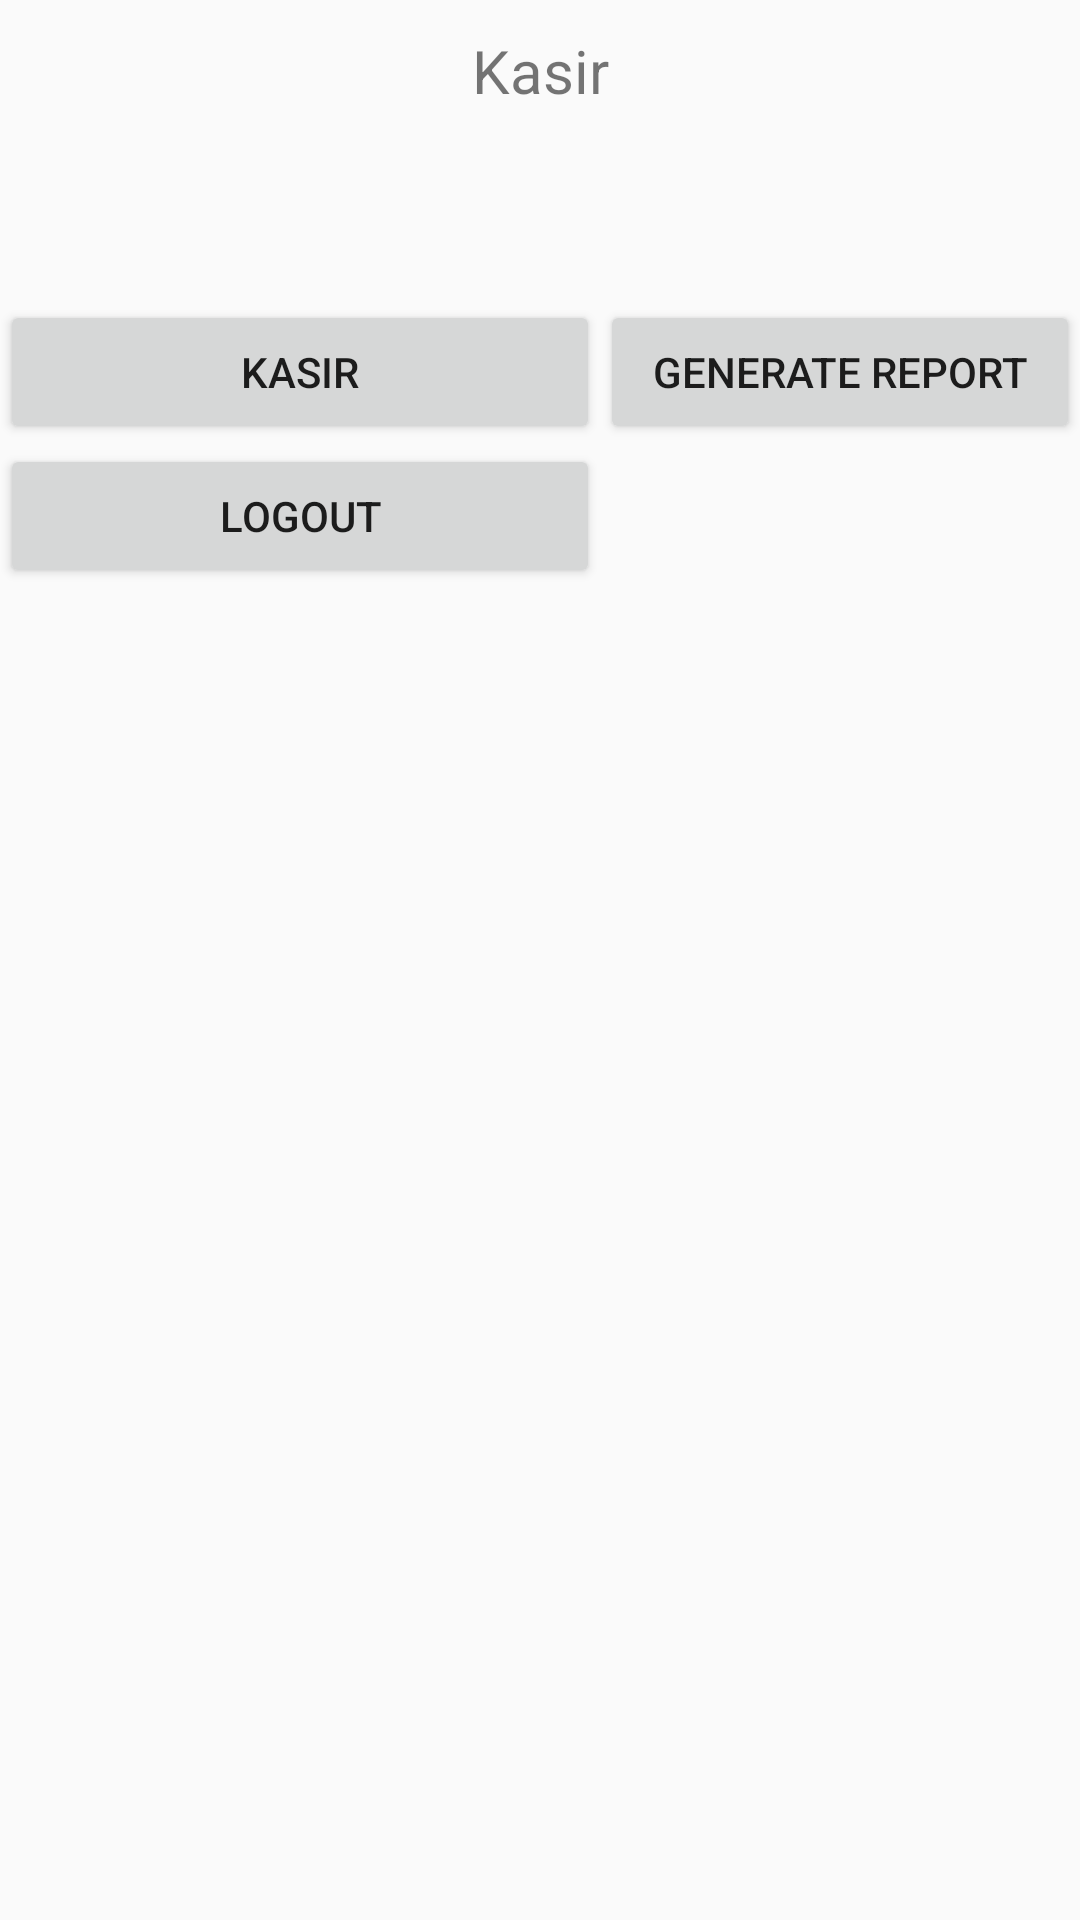

Produce the Android XML layout that renders to this screen, including the resource entries it uses.
<!-- AndroidManifest.xml: application theme AppTheme -->
<!-- res/layout/content_dashboard_kasir.xml -->
<?xml version="1.0" encoding="utf-8"?>
<RelativeLayout xmlns:android="http://schemas.android.com/apk/res/android"
    xmlns:app="http://schemas.android.com/apk/res-auto"
    xmlns:tools="http://schemas.android.com/tools"
    android:layout_width="match_parent"
    android:layout_height="match_parent"
    android:orientation="vertical"
    app:layout_behavior="@string/appbar_scrolling_view_behavior"
    tools:context="com.example.directoryx.projectuasmob.DashboardKasirActivity"
    tools:showIn="@layout/activity_dashboard_kasir">

    <TextView
        android:paddingTop="10dp"
        android:text="Kasir"
        android:textSize="20dp"
        android:gravity="center"
        android:layout_width="match_parent"
        android:layout_height="wrap_content" />

    <LinearLayout
        android:id="@+id/kirilinear"
        android:orientation="vertical"
        android:layout_width="200dp"
        android:layout_height="fill_parent">

        <TextView
            android:layout_width="match_parent"
            android:layout_height="100dp" />

        <Button
            android:id="@+id/kasir"
            android:layout_width="match_parent"
            android:layout_height="wrap_content"
            android:text="Kasir"/>

        <Button
            android:padding="10dp"
            android:id="@+id/logout"
            android:layout_width="match_parent"
            android:layout_height="wrap_content"
            android:text="Logout"/>



    </LinearLayout>

    <LinearLayout
        android:id="@+id/kananlinear"
        android:layout_width="200dp"
        android:orientation="vertical"
        android:layout_height="fill_parent"
        android:layout_toRightOf="@id/kirilinear">

        <TextView
            android:layout_width="match_parent"
            android:layout_height="100dp" />

        <Button
            android:id="@+id/genreport"
            android:layout_width="match_parent"
            android:layout_height="wrap_content"
            android:text="Generate Report"/>



    </LinearLayout>

</RelativeLayout>
<!-- res/layout/activity_dashboard_kasir.xml (included above) -->
<?xml version="1.0" encoding="utf-8"?>
<android.support.design.widget.CoordinatorLayout xmlns:android="http://schemas.android.com/apk/res/android"
    xmlns:app="http://schemas.android.com/apk/res-auto"
    xmlns:tools="http://schemas.android.com/tools"
    android:layout_width="match_parent"
    android:layout_height="match_parent"
    tools:context="com.example.directoryx.projectuasmob.DashboardKasirActivity">

    <android.support.design.widget.AppBarLayout
        android:layout_width="match_parent"
        android:layout_height="wrap_content"
        android:theme="@style/AppTheme.AppBarOverlay">

        <android.support.v7.widget.Toolbar
            android:id="@+id/toolbar"
            android:layout_width="match_parent"
            android:layout_height="?attr/actionBarSize"
            android:background="?attr/colorPrimary"
            app:popupTheme="@style/AppTheme.PopupOverlay" />

    </android.support.design.widget.AppBarLayout>

    <include layout="@layout/content_dashboard_kasir" />



</android.support.design.widget.CoordinatorLayout>
<!-- resources referenced by this layout -->
<resources>
  <style name="AppTheme.AppBarOverlay" parent="ThemeOverlay.AppCompat.Dark.ActionBar" />
  <style name="AppTheme.PopupOverlay" parent="ThemeOverlay.AppCompat.Light" />
  <style name="AppTheme" parent="Theme.AppCompat.Light.DarkActionBar">
          
          <item name="colorPrimary">@color/colorPrimary</item>
          <item name="colorPrimaryDark">@color/colorPrimaryDark</item>
          <item name="colorAccent">@color/colorAccent</item>
      </style>
  <!-- not gathered from this repository: default colours our renderer supplied (Android Studio template values) -->
  <color name="colorPrimary">#FF6200EE</color>
  <color name="colorPrimaryDark">#FF3700B3</color>
  <color name="colorAccent">#FF03DAC5</color>
</resources>
